Run: headless pygame with SDL's dummy video driver; simulated clock (each Clock.tick advances the game by its frame time, no real sleeping); random seed 0; keys injected as events and as key.get_pressed() state; no mouse input.
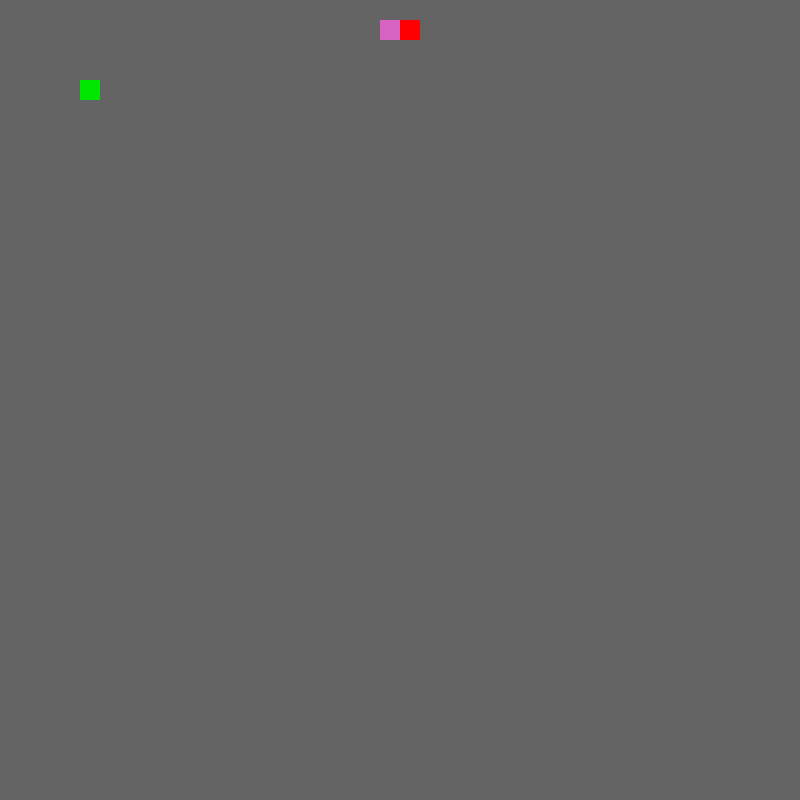
Frame 1 of 4 · flips 1–60 · no input
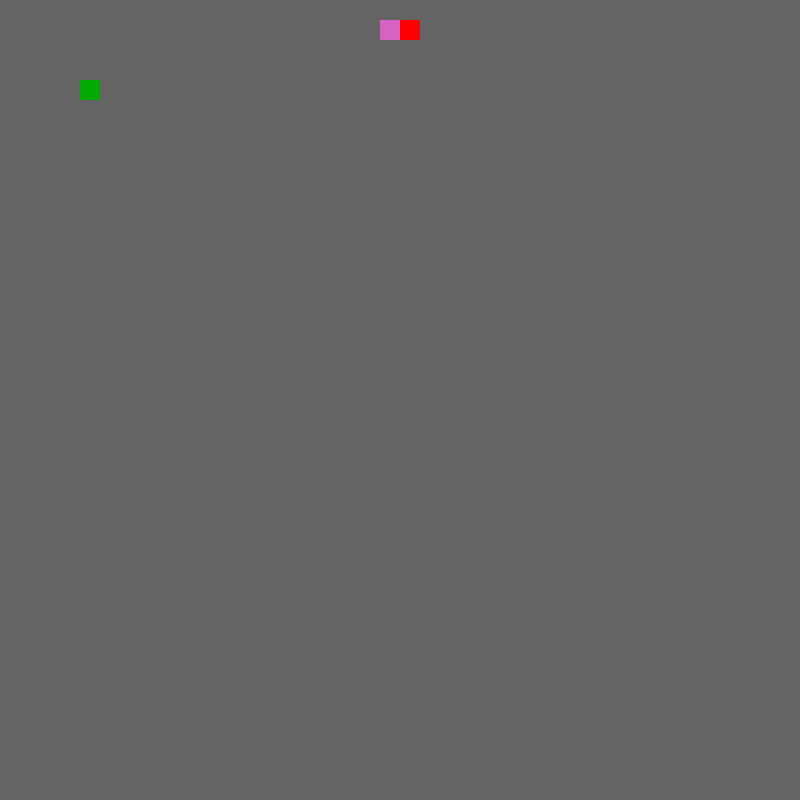
Frame 2 of 4 · flips 61–180 · tapped SPACE, RETURN · held RIGHT (→), D
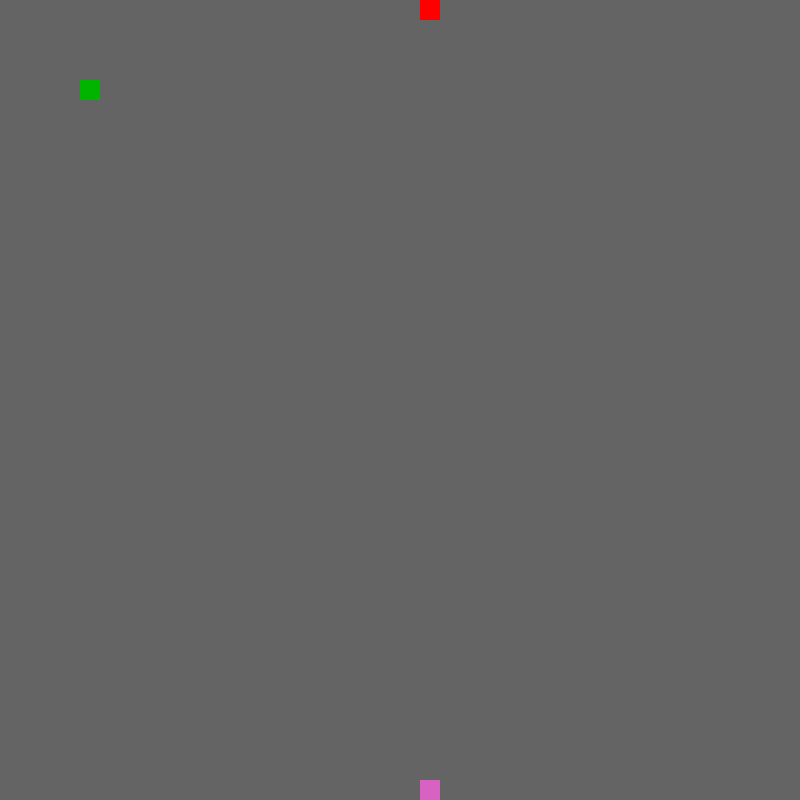
Frame 3 of 4 · flips 181–300 · held DOWN (↓), S
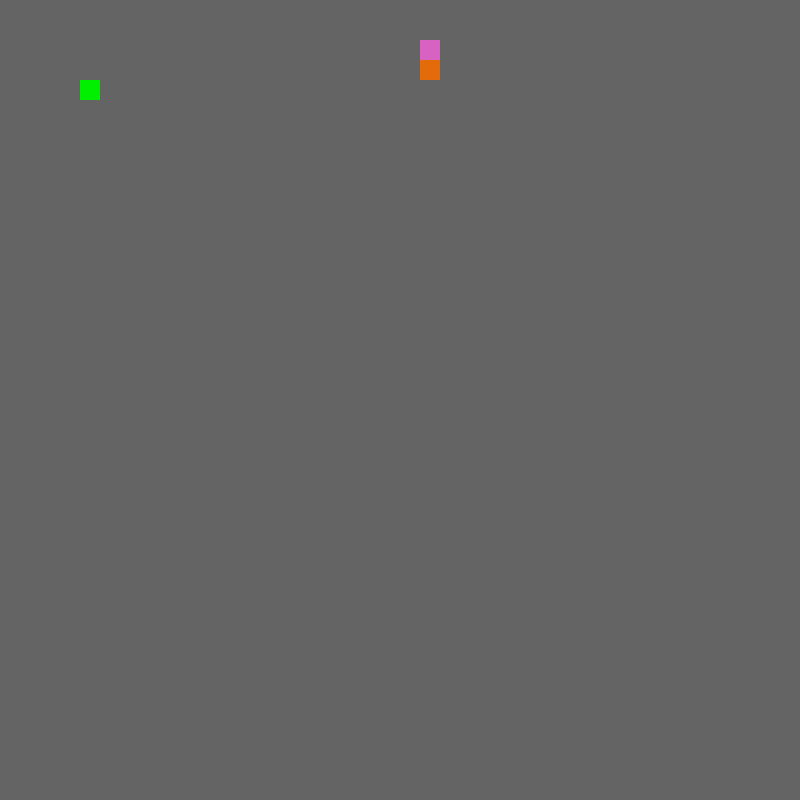
Frame 4 of 4 · flips 301–420 · held LEFT (←), A, UP (↑), W

The pygame program that drew these frames:

from typing import Literal
import pygame
import random

pygame.init()
width,height = 800,800
window = pygame.display.set_mode((width, height))
clock = pygame.time.Clock()

PIXEL_SIZE = 20

def gen_rand_color():
    return (random.randrange(255) , random.randrange(255) , random.randrange(255))	

class axis:
    def __init__(self,x_axis,y_axis):
        self.x = x_axis
        self.y = y_axis

class Snake:
    def __init__(self):
        self.vel = 20
        self.size = PIXEL_SIZE
        self.direction : Literal['up', 'down', 'right', 'left'] = 'right'
        self.cells = [(0,20),(20,20)]
        self.colors = [(0,255,255),(255,0,0)]
        self.head = axis(*self.cells[-1])


    def draw(self):
        # append new head to cells if not exists
        if (self.head.x,self.head.y) not in self.cells: 
            self.cells.append((self.head.x,self.head.y))
        # apply direction value to the corresponding axis
        match self.direction:
            case "up":
                self.head.y += -self.vel

            case "down":
                self.head.y += self.vel
                
            case "right":
                self.head.x += self.vel
                
            case "left":
                self.head.x += -self.vel
        
        # check and manage field barrier

        # colid right
        if self.head.x > width - PIXEL_SIZE: self.head.x = 0
        # colid left
        elif self.head.x < 0: self.head.x = width - PIXEL_SIZE
        # colid up
        elif self.head.y < 0: self.head.y = width - PIXEL_SIZE
        # colid down
        elif self.head.y > height - PIXEL_SIZE: self.head.y = 0


        if not collid and not len(self.cells) == 2:
            self.cells.remove(self.cells[0])
        else:
            print("snake grow")
            self.colors.append(gen_rand_color())

        self.colors.reverse()
        for cell,color in zip(self.cells,self.colors):
            rect = pygame.Rect(cell[0],cell[1],self.size,self.size)
            pygame.draw.rect(window, color, rect)
        self.colors.reverse()

class Food:
    x = 80
    y = 80
    transparency = 150
    inc = 5
    def draw(self,x ,y):
        self.x = x
        self.y = y
        if self.transparency >= 255:
           self.inc *= -1 
        elif self.transparency < 150:
           self.inc *= -1
        self.transparency += self.inc
        rect = pygame.Rect(self.x,self.y,PIXEL_SIZE,PIXEL_SIZE)
        pygame.draw.rect(window,(0,self.transparency,0),rect)
        
    def respawn(self):
        x,y = self.gen_random_pos()
        self.draw(x,y)

    def gen_random_pos(self):
        posx = round(random.randrange(0,width-PIXEL_SIZE)/PIXEL_SIZE)* PIXEL_SIZE 
        posy = round(random.randrange(0,height-PIXEL_SIZE)/PIXEL_SIZE)* PIXEL_SIZE
        return posx,posy

def collided(objs:list[tuple[()]]) -> bool:
    for obj in objs:
        if snake.head.x == obj[0] and snake.head.y == obj[1]:
            return True


snake = Snake()
food = Food()

score = 0
run = True
while run:
    collid = False
    clock.tick(30)
    
    for event in pygame.event.get():
        if event.type == pygame.QUIT:
            run = False
        elif event.type == pygame.KEYDOWN:
            if event.key == pygame.K_UP and not snake.direction == "down":
                snake.direction = "up"
            elif event.key == pygame.K_DOWN and not snake.direction == "up":
                snake.direction = "down"
            elif event.key == pygame.K_RIGHT and not snake.direction == "left":
                snake.direction = "right"
            elif event.key == pygame.K_LEFT and not snake.direction == "right":
                snake.direction = "left"

    # check if food eaten
    if collided([(food.x,food.y)]):
        food.respawn() 
        score += 1
        collid = True
    
    # check if self bitten
    if collided(snake.cells) and not len(snake.cells) == 2:
        run = False

    window.fill((100,100,100))
    food.draw(food.x,food.y) 
    snake.draw()
    pygame.display.flip()
    

pygame.quit()

print("your score:",score)

exit()
